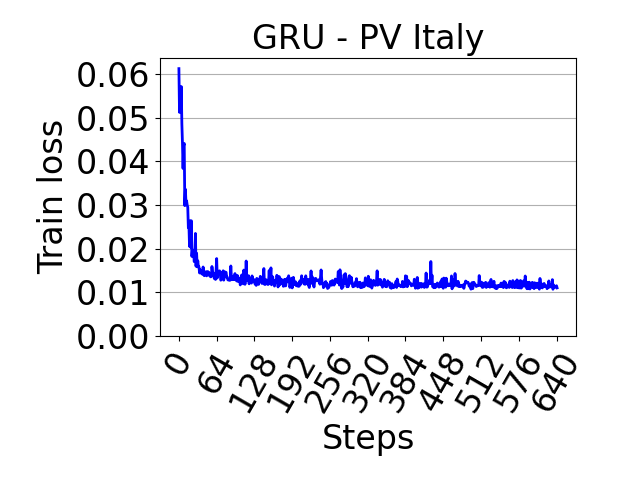

Data behind this chart, as committed beside it:
, 0
0, 0.06128
1, 0.05127
2, 0.05712
3, 0.05129
4, 0.05718
5, 0.04865
6, 0.04433
7, 0.0384
8, 0.04359
9, 0.04414
10, 0.02988
11, 0.03364
12, 0.03046
13, 0.03098
14, 0.03004
15, 0.02953
16, 0.02485
17, 0.02524
18, 0.02053
19, 0.0264
20, 0.02033
21, 0.02642
22, 0.01824
23, 0.01974
24, 0.0184
25, 0.01887
26, 0.01704
27, 0.01878
28, 0.02351
29, 0.01599
30, 0.01897
31, 0.01585
32, 0.01724
33, 0.01586
34, 0.01586
35, 0.01445
36, 0.01521
37, 0.01442
38, 0.01468
39, 0.01451
40, 0.01413
41, 0.01582
42, 0.01471
43, 0.01382
44, 0.01437
45, 0.01413
46, 0.01475
47, 0.01379
48, 0.01412
49, 0.01477
50, 0.01424
51, 0.01453
52, 0.01377
53, 0.01414
54, 0.01356
55, 0.01364
56, 0.01593
57, 0.01477
58, 0.01414
59, 0.01441
... 582 more rows
